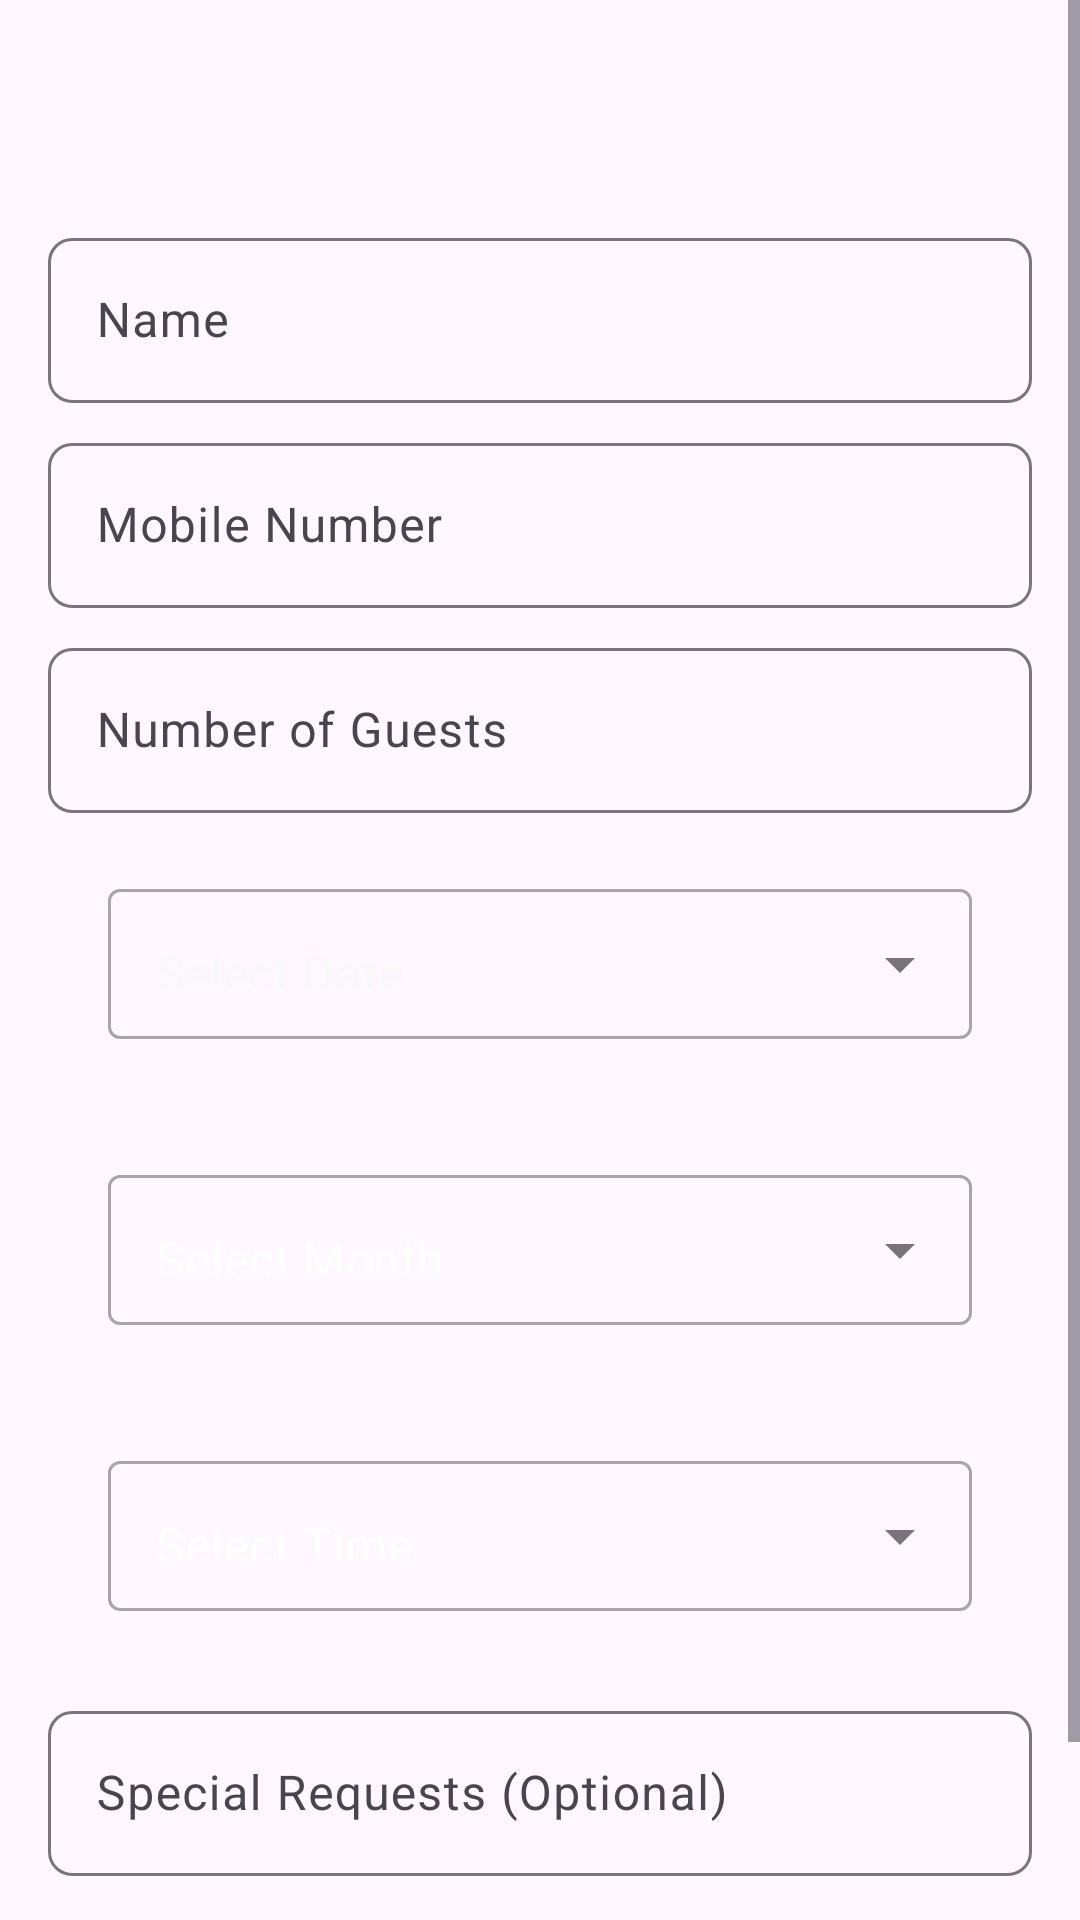

Here is an Android app screen rendered from its layout file. Give the layout XML and the strings, colors and styles it references.
<!-- AndroidManifest.xml: application theme Theme.MadOverGrills -->
<!-- res/layout/activity_reservation.xml -->
<?xml version="1.0" encoding="utf-8"?>
<RelativeLayout xmlns:android="http://schemas.android.com/apk/res/android"
    xmlns:tools="http://schemas.android.com/tools"
    android:layout_width="match_parent"
    android:layout_height="match_parent"
    xmlns:app="http://schemas.android.com/apk/res-auto">

    
    <ImageView
        android:layout_width="match_parent"
        android:layout_height="match_parent"
        android:src="@drawable/back2"
        android:scaleType="centerCrop"/>

    
    <ScrollView
        android:layout_width="match_parent"
        android:layout_height="match_parent">

        <LinearLayout
            android:layout_width="match_parent"
            android:layout_height="wrap_content"
            android:orientation="vertical"
            android:padding="16dp"
            android:layout_marginTop="50dp">

            

            
            <com.google.android.material.textfield.TextInputLayout
                android:layout_width="match_parent"
                android:layout_height="wrap_content"
                android:layout_marginTop="8dp"
                android:hint="Name"
                app:boxCornerRadiusBottomStart="8dp"
                app:boxCornerRadiusBottomEnd="8dp"
                app:boxCornerRadiusTopStart="8dp"
                app:boxCornerRadiusTopEnd="8dp">

                <com.google.android.material.textfield.TextInputEditText
                    android:id="@+id/name"
                    android:layout_width="match_parent"
                    android:layout_height="55dp"
                    android:backgroundTint="@android:color/white"
                    android:textColor="@android:color/white"
                    android:textColorHint="@android:color/white"
                    android:inputType="text"
                    android:imeOptions="actionNext"

                    />
            </com.google.android.material.textfield.TextInputLayout>

            
            <com.google.android.material.textfield.TextInputLayout
                android:nextFocusDown="@+id/mnumber"
                android:layout_width="match_parent"
                android:layout_height="wrap_content"
                android:layout_marginTop="8dp"
                android:hint="Mobile Number"
                app:boxCornerRadiusBottomStart="8dp"
                app:boxCornerRadiusBottomEnd="8dp"
                app:boxCornerRadiusTopStart="8dp"
                app:boxCornerRadiusTopEnd="8dp">

                <com.google.android.material.textfield.TextInputEditText
                    android:id="@+id/mnumber"
                    android:layout_width="match_parent"
                    android:layout_height="55dp"
                    android:backgroundTint="@android:color/white"
                    android:textColor="@android:color/white"
                    android:textColorHint="@android:color/white"
                    android:inputType="phone"
                    android:imeOptions="actionNext"
                    android:nextFocusDown="@+id/guests"
                    />
            </com.google.android.material.textfield.TextInputLayout>

            
            <com.google.android.material.textfield.TextInputLayout
                android:layout_width="match_parent"
                android:layout_height="wrap_content"
                android:layout_marginTop="8dp"
                android:hint="Number of Guests"
                app:boxCornerRadiusBottomStart="8dp"
                app:boxCornerRadiusBottomEnd="8dp"
                app:boxCornerRadiusTopStart="8dp"
                app:boxCornerRadiusTopEnd="8dp">

                <com.google.android.material.textfield.TextInputEditText
                    android:id="@+id/guests"
                    android:layout_width="match_parent"
                    android:layout_height="55dp"
                    android:backgroundTint="@android:color/white"
                    android:textColor="@android:color/white"
                    android:textColorHint="@android:color/white"
                    android:inputType="number"
                    android:imeOptions="actionNext"
                    android:nextFocusDown="@+id/date"
                    />
            </com.google.android.material.textfield.TextInputLayout>

            
            <com.google.android.material.textfield.TextInputLayout
                style="@style/Widget.MaterialComponents.TextInputLayout.OutlinedBox.ExposedDropdownMenu"
                android:layout_width="match_parent"
                android:layout_height="wrap_content"
                android:layout_margin="20dp">

                <AutoCompleteTextView
                    android:id="@+id/date"
                    android:layout_width="match_parent"
                    android:layout_height="50dp"
                    android:layout_weight="1"
                    android:inputType="none"
                    android:text="Select Date"
                    android:textColor="#F8F8F8"
                    />
            </com.google.android.material.textfield.TextInputLayout>

            
            <com.google.android.material.textfield.TextInputLayout
                style="@style/Widget.MaterialComponents.TextInputLayout.OutlinedBox.ExposedDropdownMenu"
                android:layout_width="match_parent"
                android:layout_height="wrap_content"
                android:layout_margin="20dp">

                <AutoCompleteTextView
                    android:id="@+id/month"
                    android:layout_width="match_parent"
                    android:layout_height="50dp"
                    android:layout_weight="1"
                    android:inputType="none"
                    android:text="Select Month"
                    android:textColor="#FFFFFF"
                    />
            </com.google.android.material.textfield.TextInputLayout>

            
            <com.google.android.material.textfield.TextInputLayout
                style="@style/Widget.MaterialComponents.TextInputLayout.OutlinedBox.ExposedDropdownMenu"
                android:layout_width="match_parent"
                android:layout_height="wrap_content"
                android:layout_margin="20dp">

                <AutoCompleteTextView
                    android:id="@+id/time"
                    android:layout_width="match_parent"
                    android:layout_height="50dp"
                    android:layout_weight="1"
                    android:inputType="none"
                    android:text="Select Time"
                    android:textColor="#FFFFFFFF"
                    />
            </com.google.android.material.textfield.TextInputLayout>

            
            <com.google.android.material.textfield.TextInputLayout
                android:layout_width="match_parent"
                android:layout_height="wrap_content"
                android:layout_marginTop="8dp"
                android:hint="Special Requests (Optional)"
                app:boxCornerRadiusBottomStart="8dp"
                app:boxCornerRadiusBottomEnd="8dp"
                app:boxCornerRadiusTopStart="8dp"
                app:boxCornerRadiusTopEnd="8dp">

                <com.google.android.material.textfield.TextInputEditText
                    android:id="@+id/requests"
                    android:layout_width="match_parent"
                    android:layout_height="55dp"
                    android:backgroundTint="@android:color/white"
                    android:textColor="@android:color/white"
                    android:textColorHint="@android:color/white"
                    />
            </com.google.android.material.textfield.TextInputLayout>

            
            <Button
                android:id="@+id/finalreservation"
                android:layout_width="match_parent"
                android:layout_height="wrap_content"
                android:layout_marginTop="16dp"
                android:background="@drawable/rounded_button_background"
                android:text="Make Reservation"
                android:textColor="@android:color/white"
                android:textSize="18sp" />
        </LinearLayout>
    </ScrollView>
</RelativeLayout>
<!-- resources referenced by this layout -->
<resources>
  <!-- drawable rounded_button_background (drawable) -->
  <?xml version="1.0" encoding="utf-8"?>
      <shape xmlns:android="http://schemas.android.com/apk/res/android">
          <solid android:color="@color/button" />
          <corners android:radius="16dp" />
      </shape>
  <style name="Theme.MadOverGrills" parent="Base.Theme.MadOverGrills" />
  <color name="button">#FF0000</color>
  <style name="Base.Theme.MadOverGrills" parent="Theme.Material3.Light.NoActionBar">
          
          
      </style>
</resources>
